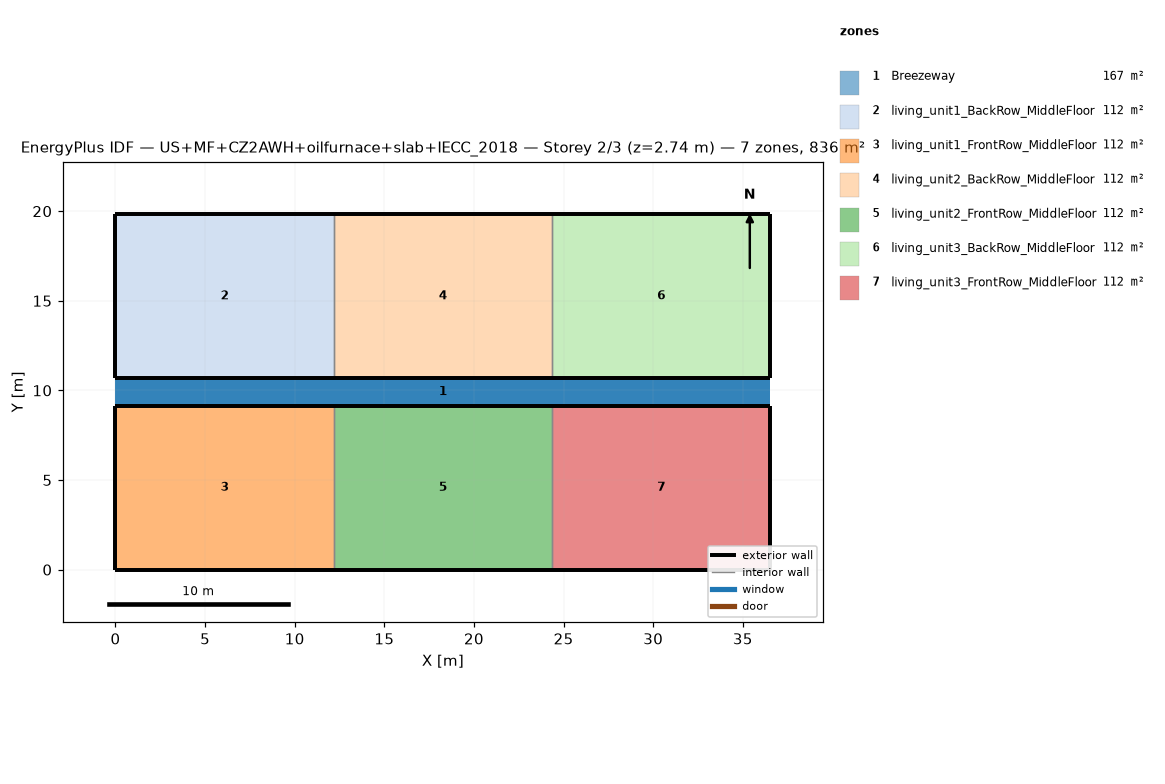
=== STOREY PLAN SPEC (per zone: floor XY polygon, exterior-wall plan segments, windows/doors) ===
zone 1: Breezeway  (167.0 m²)
  floor: (36.54, 9.16) (0.00, 9.16) (0.00, 10.68) (36.54, 10.68)
  floor: (36.54, 9.16) (0.00, 9.16) (0.00, 10.68) (36.54, 10.68)
  floor: (36.54, 9.16) (0.00, 9.16) (0.00, 10.68) (36.54, 10.68)
zone 2: living_unit1_BackRow_MiddleFloor  (111.5 m²)
  floor: (12.18, 10.68) (0.00, 10.68) (0.00, 19.84) (12.18, 19.84)
  exterior wall: (0.00, 10.68) – (12.18, 10.68)  [12.2 m]
  exterior wall: (12.18, 19.84) – (0.00, 19.84)  [12.2 m]
  exterior wall: (0.00, 19.84) – (0.00, 10.68)  [9.2 m]
  interior walls: 1
zone 3: living_unit1_FrontRow_MiddleFloor  (111.5 m²)
  floor: (12.18, 0.00) (0.00, 0.00) (0.00, 9.16) (12.18, 9.16)
  exterior wall: (0.00, 0.00) – (12.18, 0.00)  [12.2 m]
  exterior wall: (12.18, 9.16) – (0.00, 9.16)  [12.2 m]
  exterior wall: (0.00, 9.16) – (0.00, 0.00)  [9.2 m]
  interior walls: 1
zone 4: living_unit2_BackRow_MiddleFloor  (111.5 m²)
  floor: (24.36, 10.68) (12.18, 10.68) (12.18, 19.84) (24.36, 19.84)
  exterior wall: (12.18, 10.68) – (24.36, 10.68)  [12.2 m]
  exterior wall: (24.36, 19.84) – (12.18, 19.84)  [12.2 m]
  interior walls: 2
zone 5: living_unit2_FrontRow_MiddleFloor  (111.5 m²)
  floor: (24.36, 0.00) (12.18, 0.00) (12.18, 9.16) (24.36, 9.16)
  exterior wall: (12.18, 0.00) – (24.36, 0.00)  [12.2 m]
  exterior wall: (24.36, 9.16) – (12.18, 9.16)  [12.2 m]
  interior walls: 2
zone 6: living_unit3_BackRow_MiddleFloor  (111.5 m²)
  floor: (36.54, 10.68) (24.36, 10.68) (24.36, 19.84) (36.54, 19.84)
  exterior wall: (24.36, 10.68) – (36.54, 10.68)  [12.2 m]
  exterior wall: (36.54, 10.68) – (36.54, 19.84)  [9.2 m]
  exterior wall: (36.54, 19.84) – (24.36, 19.84)  [12.2 m]
  interior walls: 1
zone 7: living_unit3_FrontRow_MiddleFloor  (111.5 m²)
  floor: (36.54, 0.00) (24.36, 0.00) (24.36, 9.16) (36.54, 9.16)
  exterior wall: (24.36, 0.00) – (36.54, 0.00)  [12.2 m]
  exterior wall: (36.54, 0.00) – (36.54, 9.16)  [9.2 m]
  exterior wall: (36.54, 9.16) – (24.36, 9.16)  [12.2 m]
  interior walls: 1

=== DERIVED (storey summary) ===
Building: US+MF+CZ2AWH+oilfurnace+slab+IECC_2018
Storey: 2 of 3  (floor level z = 2.74 m)
Storey gross floor area: 836.2 m²
Zones on this storey: 7
  - Breezeway: floor 167.0 m²
  - living_unit1_BackRow_MiddleFloor: floor 111.5 m²; exterior wall 33.5 m (86.9 m²); WWR 0.0%
  - living_unit1_FrontRow_MiddleFloor: floor 111.5 m²; exterior wall 33.5 m (86.9 m²); WWR 0.0%
  - living_unit2_BackRow_MiddleFloor: floor 111.5 m²; exterior wall 24.4 m (63.1 m²); WWR 0.0%
  - living_unit2_FrontRow_MiddleFloor: floor 111.5 m²; exterior wall 24.4 m (63.1 m²); WWR 0.0%
  - living_unit3_BackRow_MiddleFloor: floor 111.5 m²; exterior wall 33.5 m (86.9 m²); WWR 0.0%
  - living_unit3_FrontRow_MiddleFloor: floor 111.5 m²; exterior wall 33.5 m (86.9 m²); WWR 0.0%
Zone adjacency (shared interzone walls):
  - living_unit1_BackRow_MiddleFloor ↔ living_unit2_BackRow_MiddleFloor
  - living_unit1_FrontRow_MiddleFloor ↔ living_unit2_FrontRow_MiddleFloor
  - living_unit2_BackRow_MiddleFloor ↔ living_unit3_BackRow_MiddleFloor
  - living_unit2_FrontRow_MiddleFloor ↔ living_unit3_FrontRow_MiddleFloor